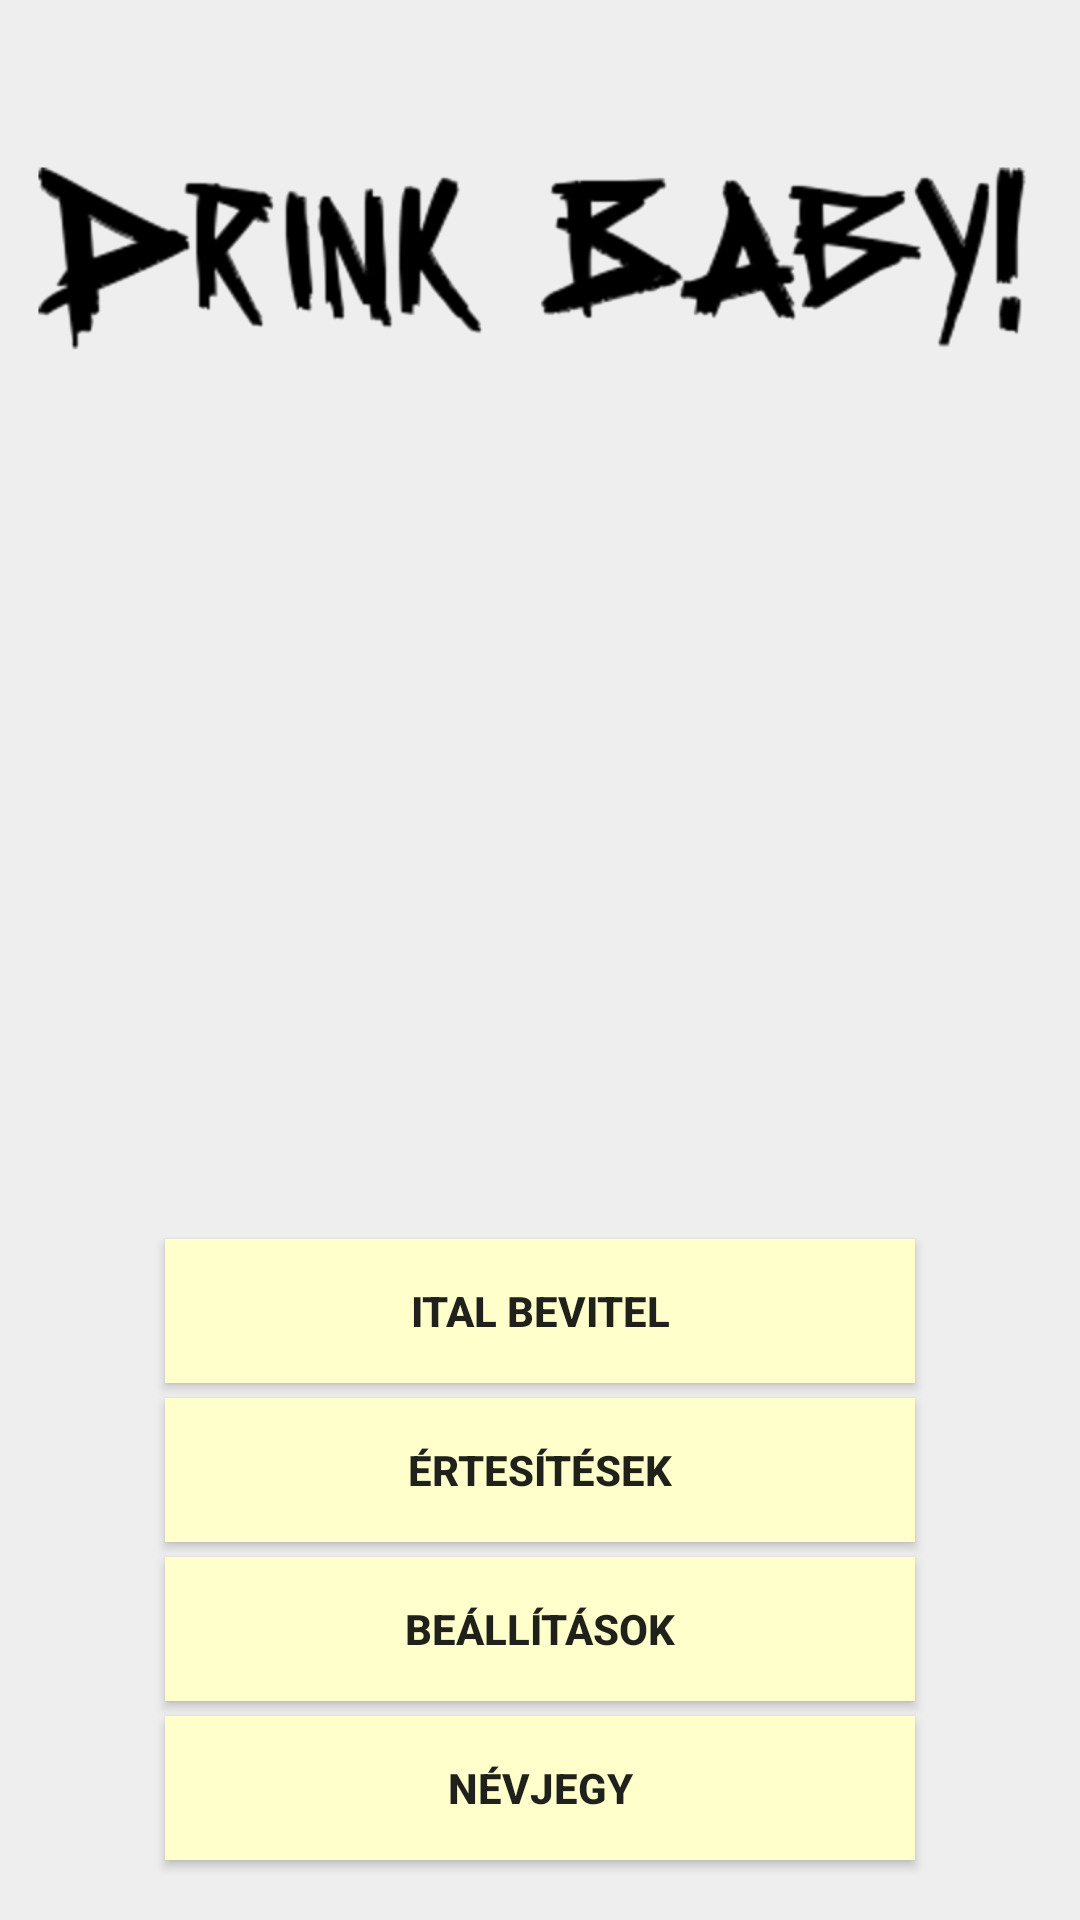

Here is an Android app screen rendered from its layout file. Give the layout XML and the strings, colors and styles it references.
<!-- AndroidManifest.xml: application theme AppTheme -->
<!-- res/layout/activity_main.xml -->
<?xml version="1.0" encoding="utf-8"?>
<RelativeLayout xmlns:android="http://schemas.android.com/apk/res/android"
    xmlns:tools="http://schemas.android.com/tools"
    android:layout_width="match_parent"
    android:layout_height="match_parent"
    android:paddingBottom="@dimen/activity_vertical_margin"
    android:paddingLeft="@dimen/activity_horizontal_margin"
    android:paddingRight="@dimen/activity_horizontal_margin"
    android:paddingTop="@dimen/activity_vertical_margin"
    tools:context="com.example.balintbalina.myapplication.MainActivity"
    style="@style/LayoutStyle">

    <ImageView
        android:layout_width="match_parent"
        android:layout_height="wrap_content"
        android:id="@+id/titleView"
        android:layout_alignParentTop="true"
        android:layout_centerHorizontal="true"
        android:src="@drawable/titleimage" />
    <Button
        style="@style/ButtonStyle"
        android:layout_width="250dp"
        android:layout_height="wrap_content"
        android:text="Névjegy"
        android:id="@+id/aboutButton"
        android:layout_alignParentBottom="true"
        android:layout_marginBottom="20dp"
        android:layout_centerHorizontal="true"
        android:onClick="AboutClick"/>
    <Button
        style="@style/ButtonStyle"
        android:layout_width="250dp"
        android:layout_height="wrap_content"
        android:text="Beállítások"
        android:id="@+id/manageButton"
        android:layout_above="@id/aboutButton"
        android:layout_centerHorizontal="true"
        android:onClick="SettingsClick"/>
    <Button
        style="@style/ButtonStyle"
        android:layout_width="250dp"
        android:layout_height="wrap_content"
        android:text="Értesítések"
        android:id="@+id/noteButton"
        android:layout_above="@id/manageButton"
        android:layout_centerHorizontal="true"
        android:onClick="NotificationsClick"/>

    <Button
        style="@style/ButtonStyle"
        android:layout_width="250dp"
        android:layout_height="wrap_content"
        android:text="Ital bevitel"
        android:id="@+id/drinkButton"
        android:layout_centerHorizontal="true"
        android:layout_above="@id/noteButton"
        android:onClick="DrinkClick"
        />

</RelativeLayout>
<!-- resources referenced by this layout -->
<resources>
  <!-- drawable titleimage: png bitmap (drawable, 64351 bytes) -->
  <style name="ButtonStyle">
          <item name="android:layout_marginTop">5dp</item>
          <item name="android:background">@color/colorPrimary</item>
          <item name="android:textStyle">bold</item>
      </style>
  <style name="LayoutStyle">
          <item name="android:background">#EEE</item>
      </style>
  <style name="AppTheme" parent="Theme.AppCompat.Light">
          
          <item name="colorPrimary">@color/colorPrimary</item>
          <item name="colorPrimaryDark">@color/colorPrimaryDark</item>
          <item name="colorAccent">@color/colorAccent</item>
      </style>
  <color name="colorPrimary">#FFFFCC</color>
  <color name="colorPrimaryDark">#202020</color>
  <color name="colorAccent">#202020</color>
</resources>
